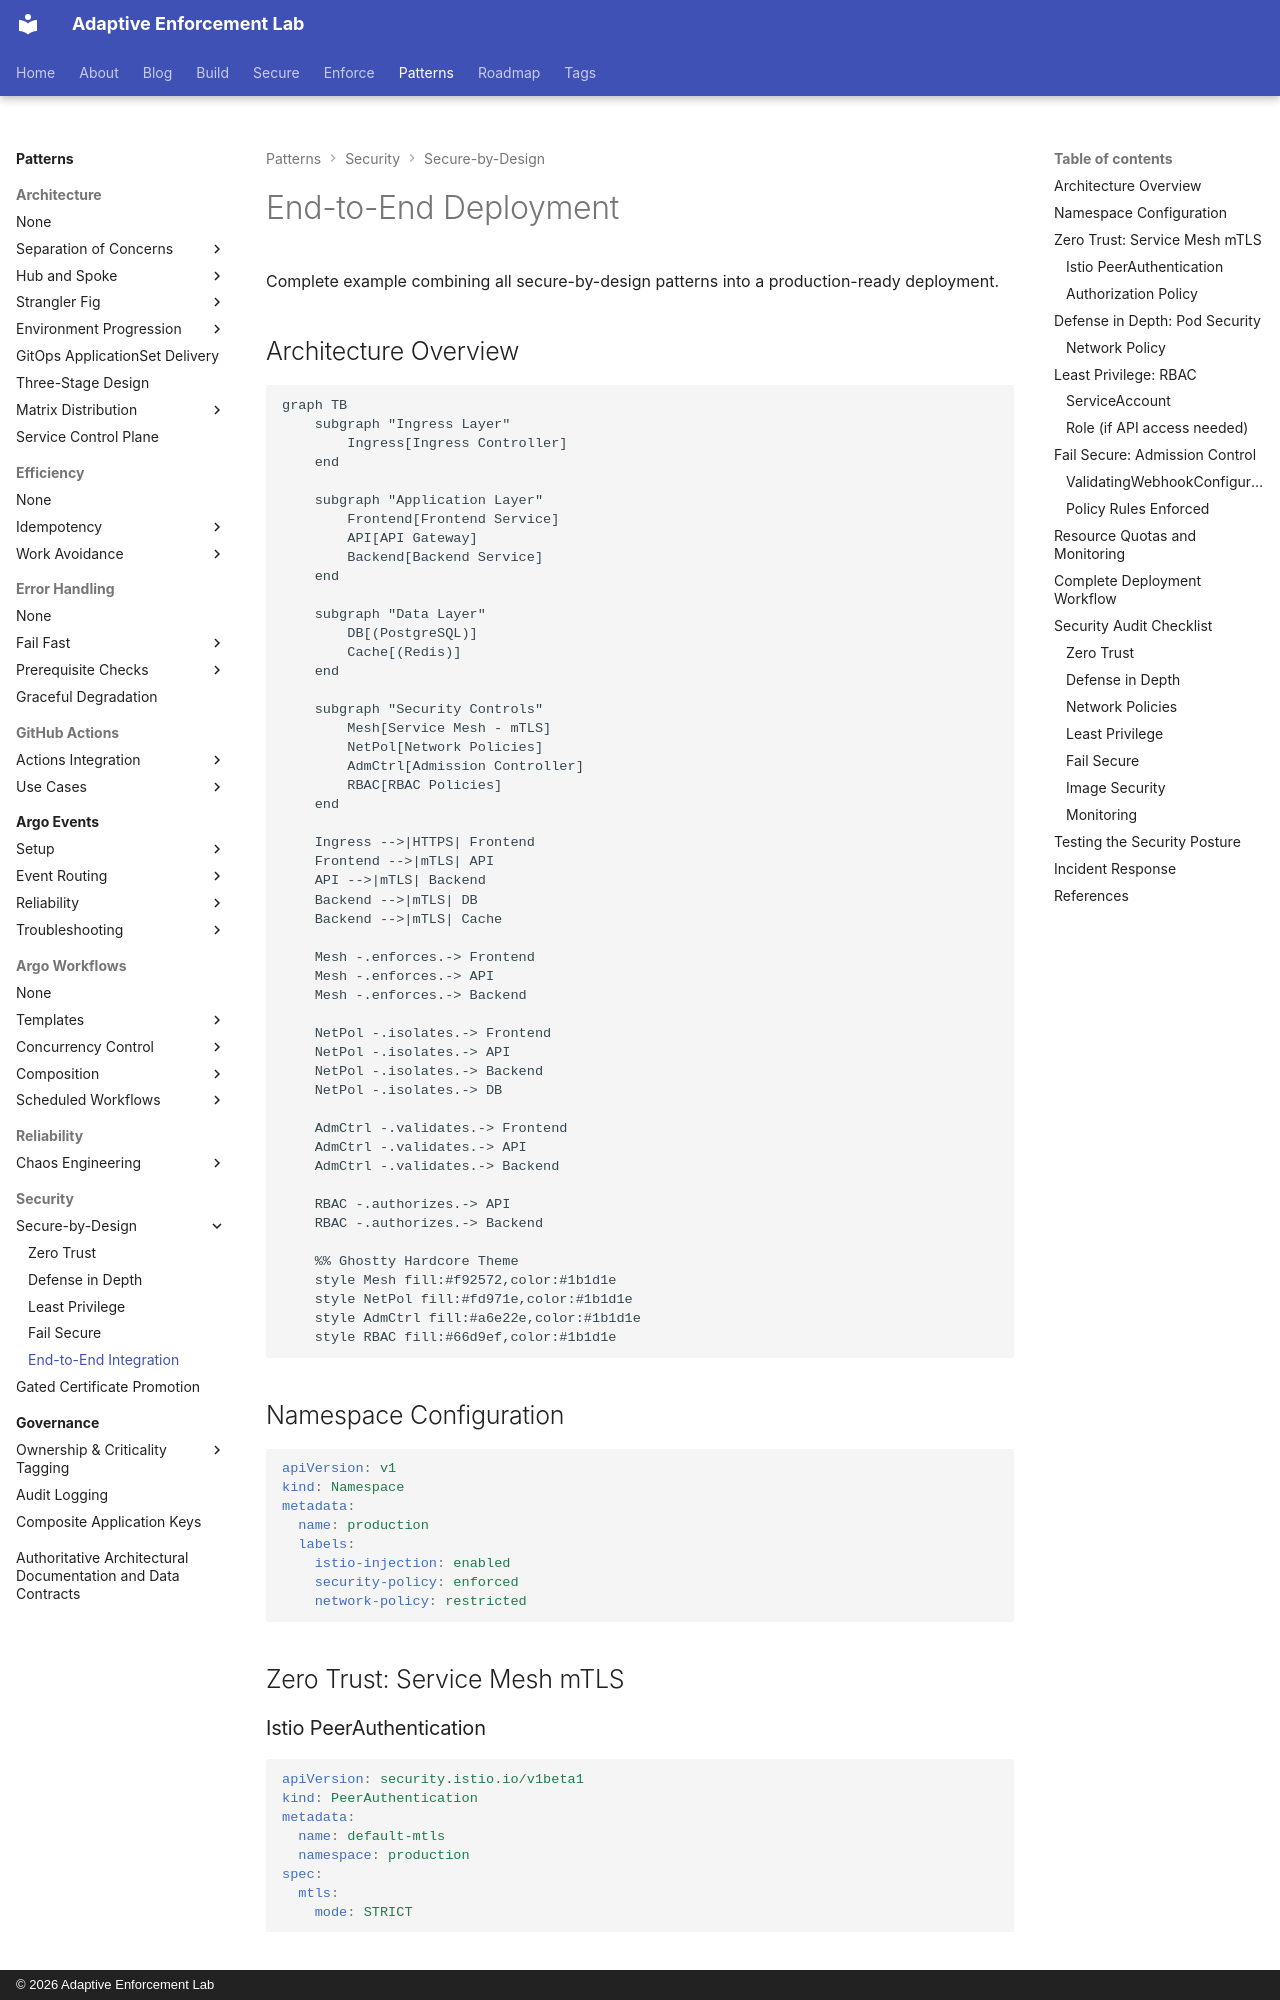

repository: adaptive-enforcement-lab/adaptive-enforcement-lab-com · page: patterns/security/secure-by-design/integration/index.html · generator: mkdocs · copyright: © 2026 Adaptive Enforcement Lab

---
title: End-to-End Deployment
description: >-
  End-to-end secure-by-design deployment example combining zero trust, defense in depth, least privilege, and fail-secure patterns with complete security audit checklist.
tags:
  - security
  - kubernetes
  - integration
  - deployment
provenance: human
---
# End-to-End Deployment

Complete example combining all secure-by-design patterns into a production-ready deployment.

## Architecture Overview

```mermaid
graph TB
    subgraph "Ingress Layer"
        Ingress[Ingress Controller]
    end

    subgraph "Application Layer"
        Frontend[Frontend Service]
        API[API Gateway]
        Backend[Backend Service]
    end

    subgraph "Data Layer"
        DB[(PostgreSQL)]
        Cache[(Redis)]
    end

    subgraph "Security Controls"
        Mesh[Service Mesh - mTLS]
        NetPol[Network Policies]
        AdmCtrl[Admission Controller]
        RBAC[RBAC Policies]
    end

    Ingress -->|HTTPS| Frontend
    Frontend -->|mTLS| API
    API -->|mTLS| Backend
    Backend -->|mTLS| DB
    Backend -->|mTLS| Cache

    Mesh -.enforces.-> Frontend
    Mesh -.enforces.-> API
    Mesh -.enforces.-> Backend

    NetPol -.isolates.-> Frontend
    NetPol -.isolates.-> API
    NetPol -.isolates.-> Backend
    NetPol -.isolates.-> DB

    AdmCtrl -.validates.-> Frontend
    AdmCtrl -.validates.-> API
    AdmCtrl -.validates.-> Backend

    RBAC -.authorizes.-> API
    RBAC -.authorizes.-> Backend

    %% Ghostty Hardcore Theme
    style Mesh fill:#f92572,color:#1b1d1e
    style NetPol fill:#fd971e,color:#1b1d1e
    style AdmCtrl fill:#a6e22e,color:#1b1d1e
    style RBAC fill:#66d9ef,color:#1b1d1e

```

## Namespace Configuration

```yaml
apiVersion: v1
kind: Namespace
metadata:
  name: production
  labels:
    istio-injection: enabled
    security-policy: enforced
    network-policy: restricted
```

## Zero Trust: Service Mesh mTLS

### Istio PeerAuthentication

```yaml
apiVersion: security.istio.io/v1beta1
kind: PeerAuthentication
metadata:
  name: default-mtls
  namespace: production
spec:
  mtls:
    mode: STRICT
```
